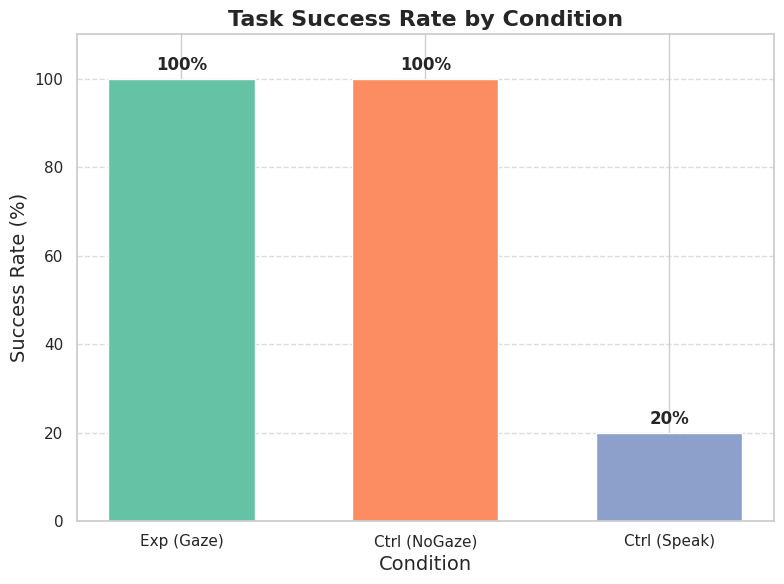

Write Python code to recreate this figure.
import matplotlib.pyplot as plt
import seaborn as sns

# 设置绘图风格
sns.set_theme(style="whitegrid")

# 任务成功率数据
conditions = ['Exp (Gaze)', 'Ctrl (NoGaze)', 'Ctrl (Speak)']
success_rates = [100, 100, 20]  # 百分比

# 创建柱状图
colors = sns.color_palette("Set2", len(conditions))
fig, ax = plt.subplots(figsize=(8, 6))
bars = ax.bar(conditions, success_rates, color=colors, width=0.6)

# 添加数值标签
for bar, rate in zip(bars, success_rates):
    height = bar.get_height()
    ax.text(bar.get_x() + bar.get_width()/2., height + 1,
            f'{rate}%', ha='center', va='bottom', fontsize=12, fontweight='bold')

# 设置标题和标签
ax.set_title('Task Success Rate by Condition', fontsize=16, fontweight='bold')
ax.set_ylabel('Success Rate (%)', fontsize=14)
ax.set_xlabel('Condition', fontsize=14)
ax.set_ylim(0, 110)  # 设置y轴范围

# 显示网格
ax.grid(axis='y', linestyle='--', alpha=0.7)

plt.tight_layout()
plt.show()
